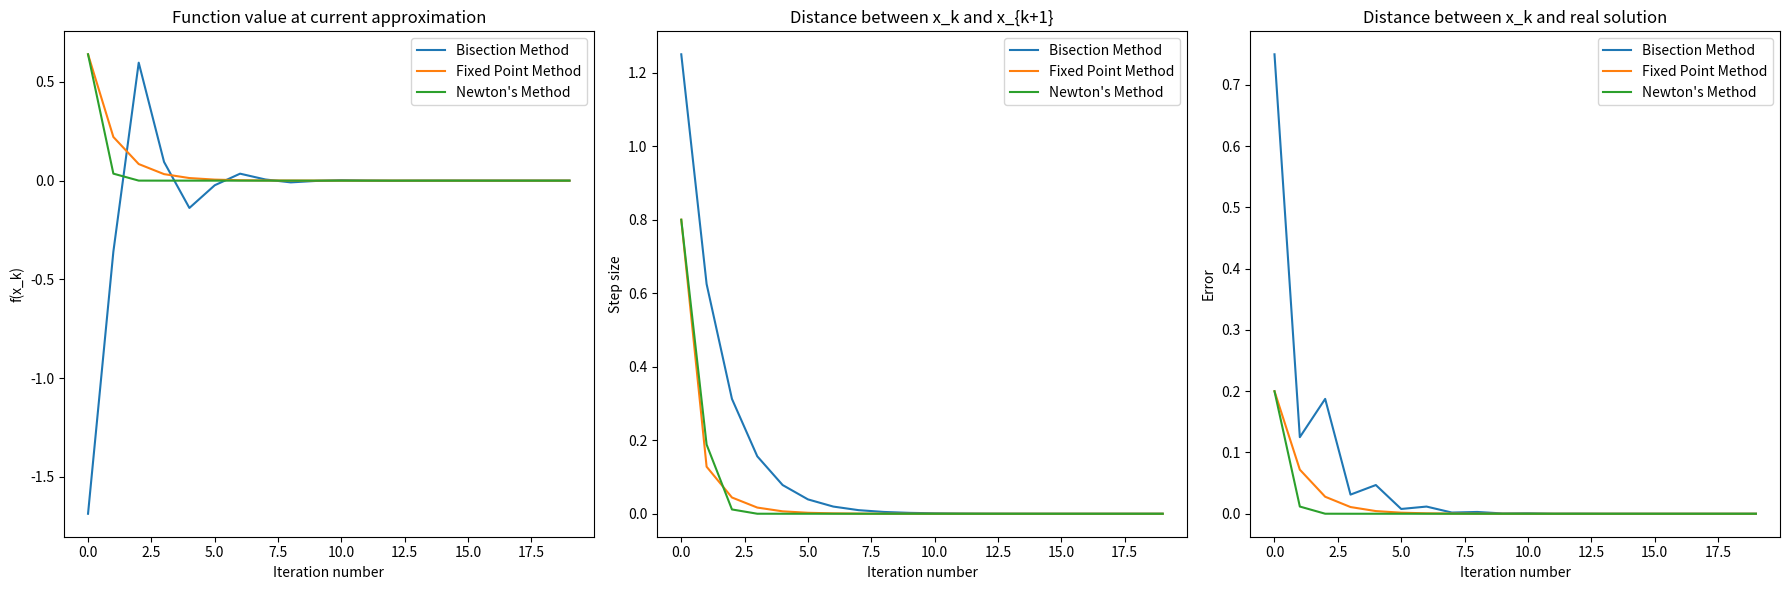

Write Python code to recreate this figure.
import matplotlib.pyplot as plt

a = 0
b = 5


def f(x):
    return x ** 2 - x - 2


def phi(x, alpha):
    return alpha * f(x) + x


def bisect_step(a, b):
    return (a + b) / 2


def f_prime(x):
    return 2 * x - 1


def newton_step(x):
    return x - f(x) / f_prime(x)


def bisect_method(n, a, b, root):
    iterations = []
    steps_size = []
    errors = []
    current_approximation = []
    c = bisect_step(a, b)
    for i in range(0, n):
        if (f(a) * f(c) < 0):
            b = c
        elif (f(b) * f(c) < 0):
            a = c
        else:
            break
        steps_size.append(abs(c - (a + b) / 2))
        c = (a + b) / 2
        current_approximation.append(c)
        err = root - c
        iterations.append(i)
        errors.append(abs(err))
        # print(c, err)
    return iterations, current_approximation, steps_size, errors


def fixed_point_method(n, x0, root, alpha):
    iterations = []
    steps_size = []
    errors = []
    current_approximation = []
    for i in range(0, n):
        steps_size.append(abs(x0 - phi(x0, alpha)))
        x0 = phi(x0, alpha)
        current_approximation.append(x0)
        err = root - x0
        iterations.append(i)
        errors.append(abs(err))
        # print(x0, err)
    return iterations, current_approximation, steps_size, errors

def newton_method(n, x0, root):
    iterations = []
    steps_size = []
    errors = []
    current_approximation = []
    for i in range(0, n):
        steps_size.append(abs(x0 - newton_step(x0)))
        x0 = newton_step(x0)
        current_approximation.append(x0)
        err = root - x0
        iterations.append(i)
        errors.append(abs(err))
        # print(x0, err)
    return iterations, current_approximation, steps_size, errors


# Compute results
bisect_iterations, bisect_current_approximation, bisect_steps_size, bisect_errors = bisect_method(20, a, b, 2)
fixed_iterations, fixed_current_approximation, fixed_steps_size, fixed_errors = fixed_point_method(20, 3, 2, -0.2)
newton_iterations, newton_current_approximation, newton_steps_size, newton_errors = newton_method(20, 3, 2)

# Plotting
plt.figure(figsize=(18, 6))

# Function value at current approximation
plt.subplot(1, 3, 1)
plt.plot(bisect_iterations, [f(x) for x in bisect_current_approximation], label='Bisection Method')
plt.plot(fixed_iterations, [f(x) for x in fixed_current_approximation], label='Fixed Point Method')
plt.plot(newton_iterations, [f(x) for x in newton_current_approximation], label='Newton\'s Method')
plt.xlabel('Iteration number')
plt.ylabel('f(x_k)')
plt.title('Function value at current approximation')
plt.legend()

# Step size
plt.subplot(1, 3, 2)
plt.plot(bisect_iterations, bisect_steps_size, label='Bisection Method')
plt.plot(fixed_iterations, fixed_steps_size, label='Fixed Point Method')
plt.plot(newton_iterations, newton_steps_size, label='Newton\'s Method')
plt.xlabel('Iteration number')
plt.ylabel('Step size')
plt.title('Distance between x_k and x_{k+1}')
plt.legend()

# Distance between x_k and real solution
plt.subplot(1, 3, 3)
plt.plot(bisect_iterations, bisect_errors, label='Bisection Method')
plt.plot(fixed_iterations, fixed_errors, label='Fixed Point Method')
plt.plot(newton_iterations, newton_errors, label='Newton\'s Method')
plt.xlabel('Iteration number')
plt.ylabel('Error')
plt.title('Distance between x_k and real solution')
plt.legend()

plt.tight_layout()
plt.show()